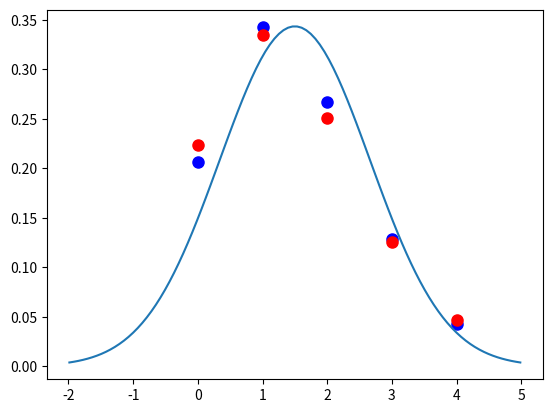

Generate this figure with matplotlib:
#!/usr/bin/env python3
# -*- coding: utf-8 -*-
"""
Created on Wed Sep 11 15:01:05 2019
"""
import math

import matplotlib.pyplot as plt
import numpy as np
import scipy.stats as stats

# binomial
n = 15
p = 0.1
x = np.arange(stats.binom.ppf(0.01, n, p), stats.binom.ppf(0.99, n, p))

fig, ax = plt.subplots(1, 1)
ax.plot(x, stats.binom.pmf(x, n, p), 'bo', ms=8, label='binom pmf')

# Annäherung durch Normalverteilung
mu = n * p
variance = mu * (1 - p)
sigma = math.sqrt(variance)
x = np.linspace(mu - 3 * sigma, mu + 3 * sigma, 100)
plt.plot(x, stats.norm.pdf(x, mu, sigma))

# Annäherung durch Poisson (auch diskret, aber lambda reell)
lambd = n * p
x = np.arange(stats.poisson.ppf(0.01, lambd), stats.poisson.ppf(0.99, lambd))
plt.plot(x, stats.poisson.pmf(x, lambd), 'ro', ms=8, label='poisson pmf')
plt.show()
